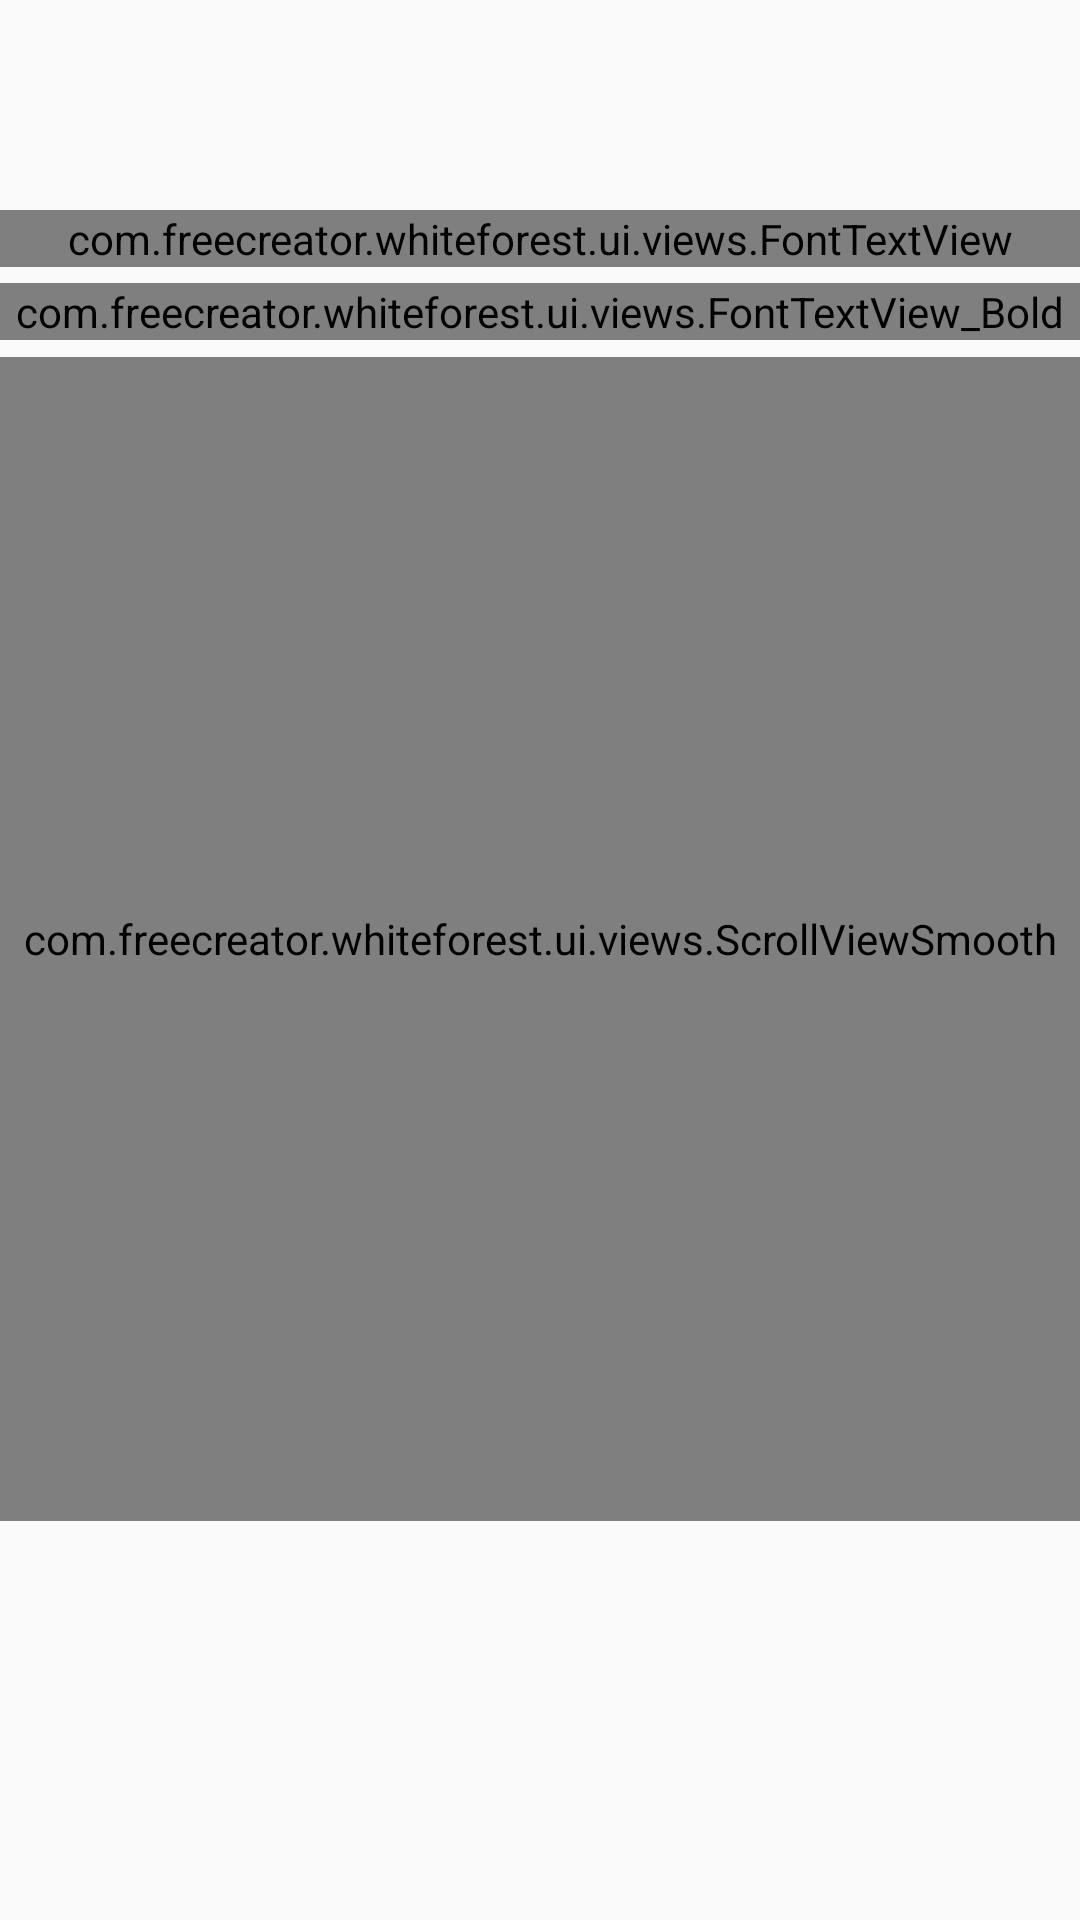

Produce the Android XML layout that renders to this screen, including the resource entries it uses.
<!-- AndroidManifest.xml: activity theme AppTheme.NoActionBar -->
<!-- res/layout/activity_task.xml -->
<RelativeLayout xmlns:android="http://schemas.android.com/apk/res/android"
    android:id="@+id/task_page"
    android:layout_width="match_parent"
    android:layout_height="match_parent">


    <ImageView
        android:id="@+id/ImageView_background"
        android:layout_width="match_parent"
        android:layout_height="match_parent"
        android:scaleType="fitXY"
        android:layout_centerInParent="true"  />

    <LinearLayout
        android:orientation="vertical"
        android:layout_width="match_parent"
        android:layout_height="match_parent">


        <LinearLayout
            android:layout_width="match_parent"
            android:layout_height="10dp">
        </LinearLayout>

        <LinearLayout
            android:orientation="horizontal"
            android:layout_width="match_parent"
            android:layout_height="wrap_content">


            <LinearLayout
                android:orientation="horizontal"
                android:layout_weight="6"
                android:layout_width="0dp"
                android:layout_height="match_parent">
            </LinearLayout>

            <ImageView
                android:id="@+id/ImageView_icon_task"
                android:layout_weight="7"
                android:layout_width="0dp"
                android:layout_height="60dp"
                android:scaleType="fitXY"
                android:layout_centerInParent="true"  />


            <LinearLayout
                android:orientation="horizontal"
                android:layout_weight="6"
                android:layout_width="0dp"
                android:layout_height="match_parent">
            </LinearLayout>

        </LinearLayout>

        <com.freecreator.whiteforest.ui.views.FontTextView
            android:layout_width="match_parent"
            android:layout_height="wrap_content"
            android:gravity="center"
            android:textColor="@color/dark3"
            android:textSize="27sp"
            android:text="@string/my_task"/>


        <LinearLayout
            android:orientation="horizontal"
            android:layout_width="match_parent"
            android:layout_height="30dp">


            <com.freecreator.whiteforest.ui.views.FontTextView_Bold
                android:id="@+id/text_current_coins"
                android:includeFontPadding="false"
                android:layout_gravity="center"
                android:layout_width="match_parent"
                android:layout_height="wrap_content"
                android:gravity="center"
                android:textColor="@color/dark3"
                android:textSize="12sp"
                android:text=""/>

        </LinearLayout>


        <com.freecreator.whiteforest.ui.views.ScrollViewSmooth
            android:layout_width="match_parent"
            android:layout_height="0dp"
            android:layout_weight="1">

            <LinearLayout
                android:orientation="horizontal"
                android:layout_width="match_parent"
                android:layout_height="wrap_content">


                <LinearLayout
                    android:orientation="vertical"
                    android:layout_width="0dp"
                    android:layout_weight="18"
                    android:layout_height="match_parent">
                </LinearLayout>


                <LinearLayout
                    android:orientation="vertical"
                    android:layout_width="0dp"
                    android:layout_weight="98"
                    android:layout_height="match_parent">

                    <LinearLayout
                        android:id="@+id/list_task"
                        android:orientation="vertical"
                        android:layout_width="match_parent"
                        android:layout_height="wrap_content">
                    </LinearLayout>

                    <LinearLayout
                        android:layout_width="match_parent"
                        android:layout_height="250dp">
                    </LinearLayout>

                </LinearLayout>


                <LinearLayout
                    android:orientation="vertical"
                    android:layout_width="0dp"
                    android:layout_weight="16"
                    android:layout_height="match_parent">
                </LinearLayout>



            </LinearLayout>

        </com.freecreator.whiteforest.ui.views.ScrollViewSmooth>


        <LinearLayout
            android:layout_width="match_parent"
            android:layout_height="25dp">
        </LinearLayout>


        <LinearLayout
            android:orientation="horizontal"
            android:layout_width="match_parent"
            android:layout_height="wrap_content">

            <LinearLayout
                android:layout_weight="23"
                android:layout_width="0dp"
                android:layout_height="match_parent">
            </LinearLayout>

            <ImageView
                android:id="@+id/ImageView_btn_add"
                android:layout_gravity="center"
                android:layout_weight="9"
                android:layout_width="0dp"
                android:layout_height="80dp"
                android:scaleType="fitXY"
                android:layout_centerInParent="true"  />


            <LinearLayout
                android:layout_weight="21"
                android:layout_width="0dp"
                android:layout_height="match_parent">
            </LinearLayout>

        </LinearLayout>


        <LinearLayout
            android:layout_width="match_parent"
            android:layout_height="28dp">
        </LinearLayout>

    </LinearLayout>

</RelativeLayout>
<!-- resources referenced by this layout -->
<resources>
  <color name="dark3">#333333</color>
  <string name="my_task">我的使命</string>
  <style name="AppTheme.NoActionBar">
          <item name="windowActionBar">false</item>
          <item name="windowNoTitle">true</item>
      </style>
</resources>
